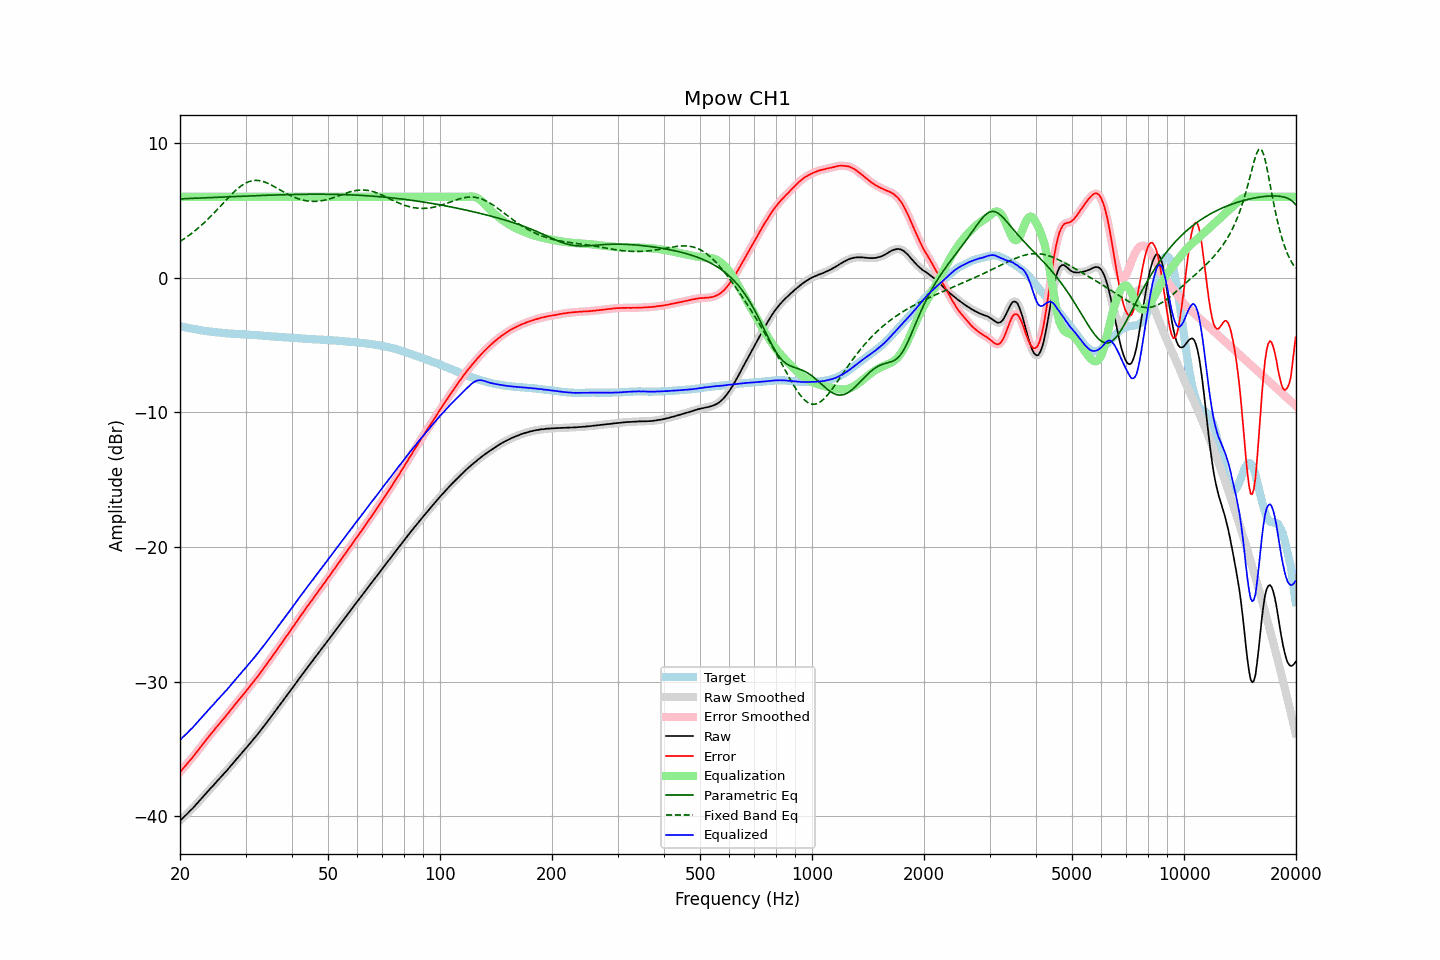

Values plotted in this chart, from the file beside it:
frequency, raw, error, smoothed, error_smoothed, equalization, parametric_eq, fixed_band_eq, equalized_raw, equalized_smoothed, target
20.00, -40.34, -36.72, -40.34, -36.72, 6.00, 5.85, 2.69, -34.34, -34.34, -3.62
20.20, -40.22, -36.58, -40.22, -36.58, 6.00, 5.85, 2.76, -34.22, -34.22, -3.64
20.40, -40.11, -36.44, -40.11, -36.44, 6.00, 5.86, 2.84, -34.11, -34.11, -3.67
20.61, -39.99, -36.31, -39.99, -36.30, 6.00, 5.86, 2.92, -33.99, -33.99, -3.69
20.81, -39.87, -36.16, -39.87, -36.16, 6.00, 5.87, 3.00, -33.87, -33.87, -3.71
21.02, -39.76, -36.02, -39.75, -36.02, 6.00, 5.87, 3.09, -33.76, -33.75, -3.74
21.23, -39.63, -35.87, -39.64, -35.88, 6.00, 5.88, 3.17, -33.63, -33.64, -3.76
21.44, -39.52, -35.74, -39.52, -35.74, 6.00, 5.88, 3.26, -33.52, -33.52, -3.78
21.66, -39.40, -35.60, -39.39, -35.60, 6.00, 5.89, 3.36, -33.40, -33.39, -3.80
21.87, -39.27, -35.45, -39.27, -35.45, 6.00, 5.89, 3.45, -33.27, -33.27, -3.82
22.09, -39.13, -35.29, -39.13, -35.30, 6.00, 5.90, 3.55, -33.13, -33.13, -3.84
22.31, -39.00, -35.14, -39.00, -35.14, 6.00, 5.90, 3.65, -33.00, -33.00, -3.86
22.54, -38.87, -34.98, -38.86, -34.98, 6.00, 5.91, 3.75, -32.87, -32.86, -3.89
22.76, -38.73, -34.82, -38.73, -34.82, 6.00, 5.91, 3.86, -32.73, -32.73, -3.91
22.99, -38.60, -34.67, -38.60, -34.67, 6.00, 5.92, 3.96, -32.60, -32.60, -3.93
23.22, -38.47, -34.52, -38.47, -34.52, 6.00, 5.92, 4.07, -32.47, -32.47, -3.95
23.45, -38.33, -34.37, -38.33, -34.37, 6.00, 5.93, 4.19, -32.33, -32.33, -3.96
23.69, -38.20, -34.22, -38.20, -34.22, 6.00, 5.93, 4.30, -32.20, -32.20, -3.98
23.92, -38.07, -34.08, -38.06, -34.07, 6.00, 5.94, 4.42, -32.07, -32.06, -3.99
24.16, -37.93, -33.92, -37.94, -33.93, 6.00, 5.94, 4.54, -31.93, -31.94, -4.01
24.40, -37.81, -33.79, -37.80, -33.78, 6.00, 5.95, 4.66, -31.81, -31.80, -4.02
24.65, -37.68, -33.65, -37.67, -33.64, 6.00, 5.95, 4.79, -31.68, -31.67, -4.03
24.89, -37.54, -33.48, -37.54, -33.49, 6.00, 5.96, 4.91, -31.54, -31.54, -4.05
25.14, -37.41, -33.34, -37.41, -33.35, 6.00, 5.96, 5.04, -31.41, -31.41, -4.06
25.39, -37.28, -33.20, -37.28, -33.20, 6.00, 5.97, 5.16, -31.28, -31.28, -4.07
25.65, -37.15, -33.07, -37.15, -33.07, 6.00, 5.97, 5.29, -31.15, -31.15, -4.08
25.91, -37.02, -32.93, -37.02, -32.93, 6.00, 5.98, 5.42, -31.02, -31.02, -4.09
26.16, -36.89, -32.78, -36.89, -32.78, 6.00, 5.98, 5.55, -30.89, -30.89, -4.11
26.43, -36.76, -32.64, -36.76, -32.64, 6.00, 5.99, 5.68, -30.76, -30.76, -4.13
26.69, -36.62, -32.48, -36.62, -32.49, 6.00, 5.99, 5.81, -30.62, -30.62, -4.14
26.96, -36.49, -32.34, -36.49, -32.34, 6.00, 6.00, 5.93, -30.49, -30.49, -4.15
27.23, -36.34, -32.18, -36.35, -32.19, 6.00, 6.00, 6.06, -30.34, -30.35, -4.16
27.50, -36.21, -32.04, -36.21, -32.04, 6.00, 6.01, 6.18, -30.21, -30.21, -4.17
27.77, -36.07, -31.90, -36.06, -31.89, 6.00, 6.02, 6.29, -30.07, -30.06, -4.17
28.05, -35.92, -31.74, -35.92, -31.74, 6.00, 6.02, 6.41, -29.92, -29.92, -4.18
28.33, -35.78, -31.59, -35.78, -31.59, 6.00, 6.03, 6.52, -29.78, -29.78, -4.19
28.62, -35.64, -31.45, -35.64, -31.45, 6.00, 6.03, 6.62, -29.64, -29.64, -4.19
28.90, -35.50, -31.30, -35.50, -31.30, 6.00, 6.04, 6.72, -29.50, -29.50, -4.20
29.19, -35.37, -31.17, -35.36, -31.16, 6.00, 6.04, 6.81, -29.37, -29.36, -4.20
29.48, -35.22, -31.00, -35.23, -31.01, 6.00, 6.05, 6.89, -29.22, -29.23, -4.21
29.78, -35.09, -30.88, -35.09, -30.87, 6.00, 6.05, 6.96, -29.09, -29.09, -4.22
30.08, -34.95, -30.73, -34.95, -30.73, 6.00, 6.06, 7.03, -28.95, -28.95, -4.23
30.38, -34.81, -30.58, -34.81, -30.58, 6.00, 6.06, 7.08, -28.81, -28.81, -4.23
30.68, -34.67, -30.43, -34.67, -30.43, 6.00, 6.07, 7.13, -28.67, -28.67, -4.24
30.99, -34.52, -30.27, -34.52, -30.28, 6.00, 6.07, 7.17, -28.52, -28.52, -4.25
31.30, -34.38, -30.13, -34.38, -30.13, 6.00, 6.08, 7.20, -28.38, -28.38, -4.25
31.61, -34.24, -29.98, -34.24, -29.98, 6.00, 6.08, 7.21, -28.24, -28.24, -4.26
31.93, -34.10, -29.83, -34.10, -29.83, 6.00, 6.08, 7.22, -28.10, -28.10, -4.27
32.24, -33.95, -29.67, -33.95, -29.67, 6.00, 6.09, 7.22, -27.95, -27.95, -4.27
32.57, -33.80, -29.51, -33.80, -29.51, 6.00, 6.09, 7.21, -27.80, -27.80, -4.29
32.89, -33.65, -29.35, -33.65, -29.35, 6.00, 6.10, 7.19, -27.65, -27.65, -4.30
33.22, -33.50, -29.19, -33.50, -29.19, 6.00, 6.10, 7.16, -27.50, -27.50, -4.31
33.55, -33.35, -29.03, -33.35, -29.02, 6.00, 6.11, 7.13, -27.35, -27.35, -4.32
33.89, -33.19, -28.86, -33.19, -28.86, 6.00, 6.11, 7.09, -27.19, -27.19, -4.33
34.23, -33.03, -28.69, -33.03, -28.69, 6.00, 6.12, 7.04, -27.03, -27.03, -4.34
34.57, -32.87, -28.52, -32.87, -28.52, 6.00, 6.12, 6.98, -26.87, -26.87, -4.35
34.92, -32.72, -28.36, -32.72, -28.36, 6.00, 6.12, 6.93, -26.72, -26.72, -4.36
35.27, -32.56, -28.19, -32.56, -28.19, 6.00, 6.13, 6.87, -26.56, -26.56, -4.37
35.62, -32.40, -28.03, -32.40, -28.03, 6.00, 6.13, 6.80, -26.40, -26.40, -4.37
35.97, -32.24, -27.85, -32.24, -27.86, 6.00, 6.14, 6.73, -26.24, -26.24, -4.38
... 635 more rows
